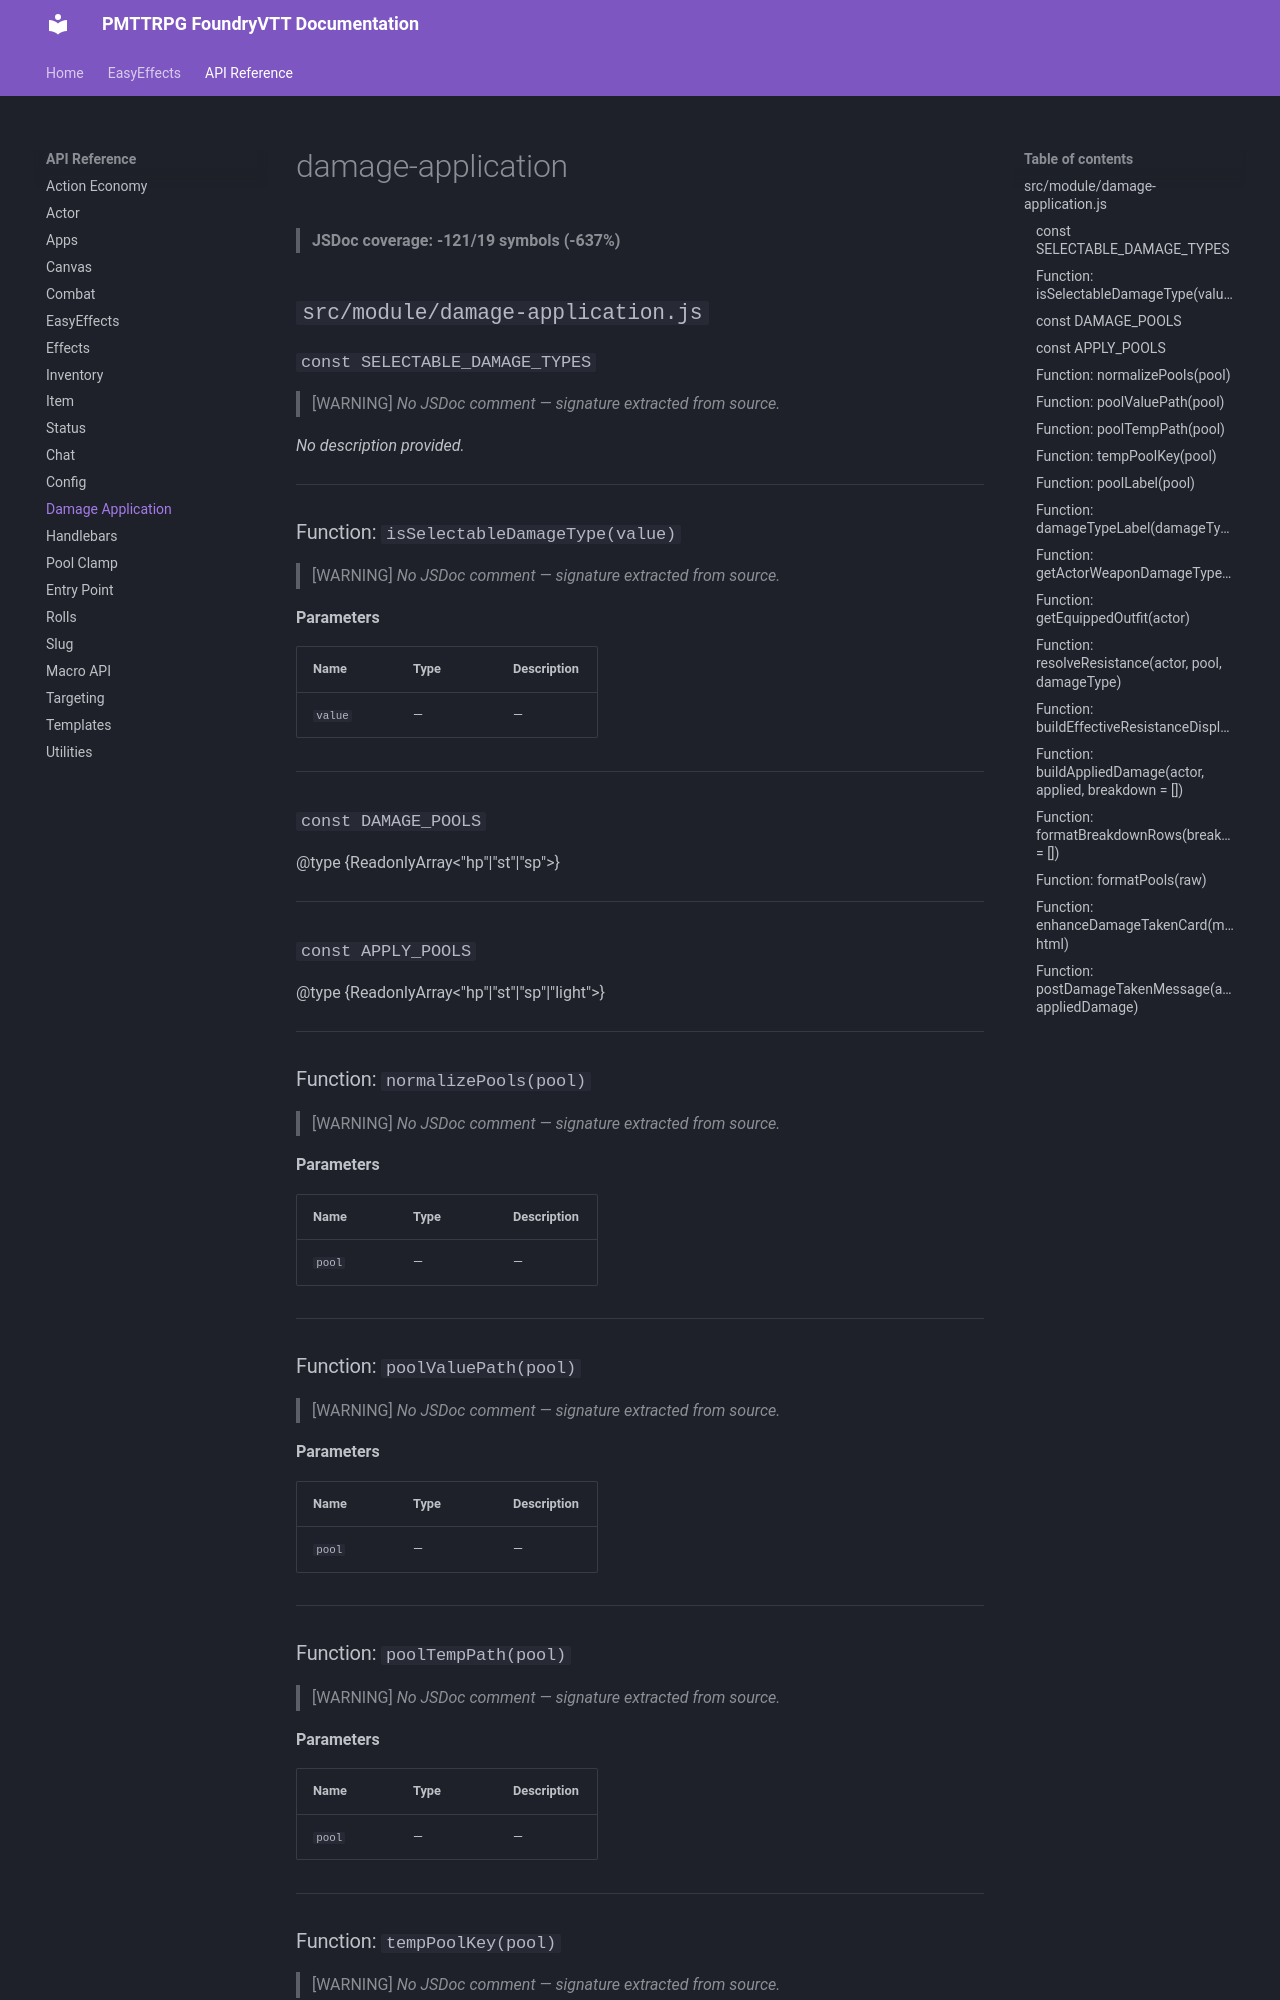

repository: Leetram519/Project-Moon-TTRPG · page: api/damage-application/index.html · generator: mkdocs

# damage-application

> **JSDoc coverage: -121/19 symbols (-637%)**

## `src/module/damage-application.js`

### `const SELECTABLE_DAMAGE_TYPES`

> [WARNING] *No JSDoc comment — signature extracted from source.*

*No description provided.*

---

### Function: `isSelectableDamageType(value)`

> [WARNING] *No JSDoc comment — signature extracted from source.*

**Parameters**

| Name | Type | Description |
|------|------|-------------|
| `value` | — | — |

---

### `const DAMAGE_POOLS`

@type {ReadonlyArray<"hp"|"st"|"sp">}

---

### `const APPLY_POOLS`

@type {ReadonlyArray<"hp"|"st"|"sp"|"light">}

---

### Function: `normalizePools(pool)`

> [WARNING] *No JSDoc comment — signature extracted from source.*

**Parameters**

| Name | Type | Description |
|------|------|-------------|
| `pool` | — | — |

---

### Function: `poolValuePath(pool)`

> [WARNING] *No JSDoc comment — signature extracted from source.*

**Parameters**

| Name | Type | Description |
|------|------|-------------|
| `pool` | — | — |

---

### Function: `poolTempPath(pool)`

> [WARNING] *No JSDoc comment — signature extracted from source.*

**Parameters**

| Name | Type | Description |
|------|------|-------------|
| `pool` | — | — |

---

### Function: `tempPoolKey(pool)`

> [WARNING] *No JSDoc comment — signature extracted from source.*

**Parameters**

| Name | Type | Description |
|------|------|-------------|
| `pool` | — | — |

---
